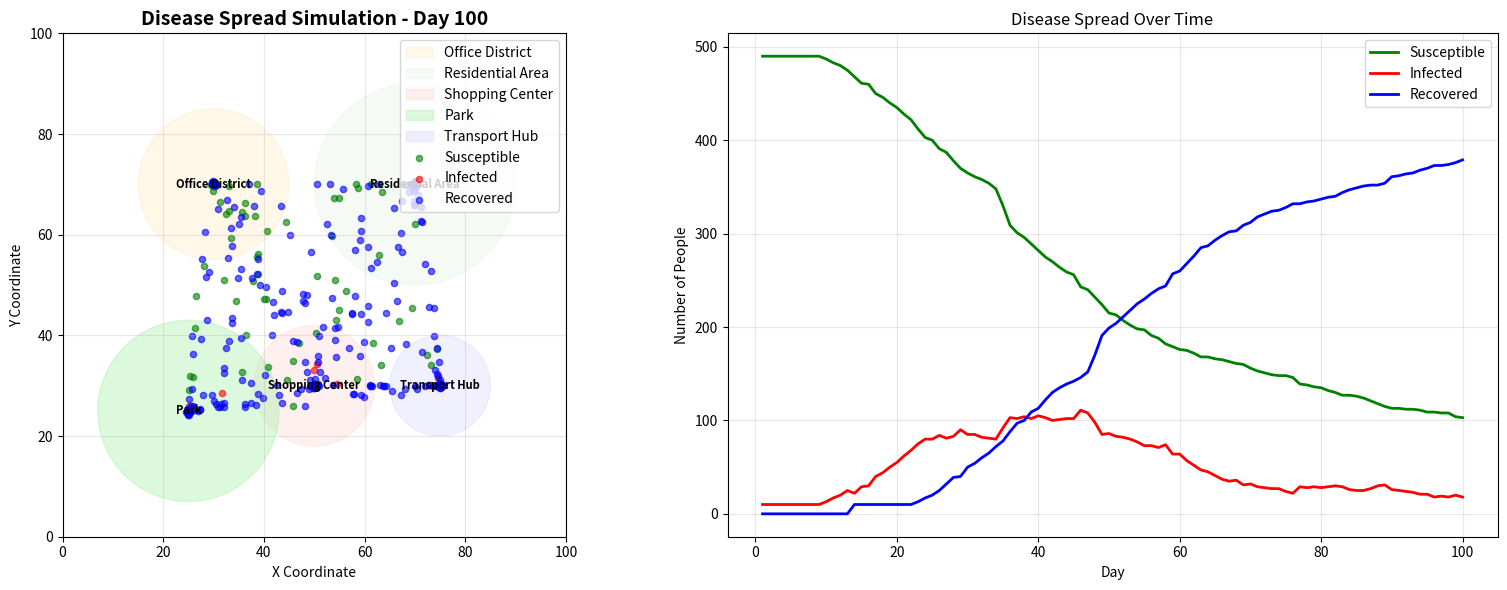

Source code (Python):
"""
Disease Spread Simulation in Urban Environment
Main simulation engine for modeling disease transmission across city districts
"""

import numpy as np
import pandas as pd
import matplotlib.pyplot as plt
import matplotlib.patches as mpatches
from matplotlib.animation import FuncAnimation
from dataclasses import dataclass
from typing import List, Tuple
import json

@dataclass
class District:
    """Represents a city district with specific characteristics"""
    name: str
    center: Tuple[float, float]
    radius: float
    transmission_rate: float
    capacity: int
    color: str

class Person:
    """Represents an individual in the simulation"""
    def __init__(self, person_id: int, x: float, y: float):
        self.id = person_id
        self.x = x
        self.y = y
        self.status = 'susceptible'  # susceptible, infected, recovered
        self.days_infected = 0
        self.current_district = None
        self.target_district = None
        self.velocity = np.random.uniform(0.5, 1.5, 2)
        
    def move(self, districts: List[District], map_size: Tuple[float, float]):
        """Move person towards target district"""
        if self.target_district is None or np.random.random() < 0.02:
            # Choose new random district
            self.target_district = np.random.choice(districts)
        
        # Move towards target
        dx = self.target_district.center[0] - self.x
        dy = self.target_district.center[1] - self.y
        dist = np.sqrt(dx**2 + dy**2)
        
        if dist > 0.5:
            self.x += (dx / dist) * self.velocity[0]
            self.y += (dy / dist) * self.velocity[1]
        
        # Keep within bounds
        self.x = np.clip(self.x, 0, map_size[0])
        self.y = np.clip(self.y, 0, map_size[1])
        
    def update_status(self, recovery_days: int = 14):
        """Update infection status"""
        if self.status == 'infected':
            self.days_infected += 1
            if self.days_infected >= recovery_days:
                self.status = 'recovered'
                self.days_infected = 0

class DiseaseSimulation:
    """Main simulation class"""
    def __init__(self, n_people: int = 500, map_size: Tuple[float, float] = (100, 100)):
        self.map_size = map_size
        self.n_people = n_people
        self.day = 0
        
        # Initialize districts based on typical urban areas
        self.districts = [
            District("Office District", (30, 70), 15, 0.15, 200, '#FFE5B4'),
            District("Residential Area", (70, 70), 20, 0.05, 300, '#E0F0E0'),
            District("Shopping Center", (50, 30), 12, 0.20, 150, '#FFD0D0'),
            District("Park", (25, 25), 18, 0.02, 100, '#90EE90'),
            District("Transport Hub", (75, 30), 10, 0.25, 250, '#D0D0FF'),
        ]
        
        # Initialize people
        self.people = []
        for i in range(n_people):
            x = np.random.uniform(0, map_size[0])
            y = np.random.uniform(0, map_size[1])
            self.people.append(Person(i, x, y))
        
        # Infect initial people
        initial_infected = int(n_people * 0.02)
        for i in range(initial_infected):
            self.people[i].status = 'infected'
        
        # Statistics tracking
        self.history = {
            'day': [],
            'susceptible': [],
            'infected': [],
            'recovered': [],
            'new_infections': []
        }
        
    def get_current_district(self, person: Person) -> District:
        """Determine which district a person is currently in"""
        for district in self.districts:
            dx = person.x - district.center[0]
            dy = person.y - district.center[1]
            if np.sqrt(dx**2 + dy**2) <= district.radius:
                return district
        return None
    
    def check_infection(self, person: Person):
        """Check if person gets infected based on proximity to infected individuals"""
        if person.status != 'susceptible':
            return
        
        current_district = self.get_current_district(person)
        if current_district is None:
            return
        
        # Find nearby infected people
        for other in self.people:
            if other.status == 'infected':
                distance = np.sqrt((person.x - other.x)**2 + (person.y - other.y)**2)
                if distance < 3:  # Infection radius
                    # Probability based on district transmission rate
                    if np.random.random() < current_district.transmission_rate:
                        person.status = 'infected'
                        return
    
    def step(self):
        """Execute one simulation step (one day)"""
        self.day += 1
        new_infections = 0
        
        # Move all people
        for person in self.people:
            person.move(self.districts, self.map_size)
        
        # Check for new infections
        for person in self.people:
            old_status = person.status
            self.check_infection(person)
            if old_status == 'susceptible' and person.status == 'infected':
                new_infections += 1
        
        # Update infection status
        for person in self.people:
            person.update_status()
        
        # Record statistics
        stats = self.get_statistics()
        self.history['day'].append(self.day)
        self.history['susceptible'].append(stats['susceptible'])
        self.history['infected'].append(stats['infected'])
        self.history['recovered'].append(stats['recovered'])
        self.history['new_infections'].append(new_infections)
    
    def get_statistics(self):
        """Get current simulation statistics"""
        susceptible = sum(1 for p in self.people if p.status == 'susceptible')
        infected = sum(1 for p in self.people if p.status == 'infected')
        recovered = sum(1 for p in self.people if p.status == 'recovered')
        
        return {
            'susceptible': susceptible,
            'infected': infected,
            'recovered': recovered,
            'total': self.n_people
        }
    
    def save_results(self, filename: str = 'simulation_results.csv'):
        """Save simulation history to CSV"""
        df = pd.DataFrame(self.history)
        df.to_csv(filename, index=False)
        print(f"Results saved to {filename}")
    
    def visualize_map(self, ax=None, show_districts=True):
        """Visualize current state of the simulation"""
        if ax is None:
            fig, ax = plt.subplots(figsize=(12, 10))
        
        ax.clear()
        ax.set_xlim(0, self.map_size[0])
        ax.set_ylim(0, self.map_size[1])
        ax.set_aspect('equal')
        
        # Draw districts
        if show_districts:
            for district in self.districts:
                circle = plt.Circle(district.center, district.radius, 
                                  color=district.color, alpha=0.3, label=district.name)
                ax.add_patch(circle)
                ax.text(district.center[0], district.center[1], district.name,
                       ha='center', va='center', fontsize=8, weight='bold')
        
        # Draw people
        colors = {
            'susceptible': 'green',
            'infected': 'red',
            'recovered': 'blue'
        }
        
        for status, color in colors.items():
            people_status = [p for p in self.people if p.status == status]
            if people_status:
                x = [p.x for p in people_status]
                y = [p.y for p in people_status]
                ax.scatter(x, y, c=color, s=20, alpha=0.6, label=status.capitalize())
        
        ax.legend(loc='upper right')
        ax.set_title(f'Disease Spread Simulation - Day {self.day}', fontsize=14, weight='bold')
        ax.set_xlabel('X Coordinate')
        ax.set_ylabel('Y Coordinate')
        ax.grid(True, alpha=0.3)
        
        return ax

def run_simulation(days: int = 100, n_people: int = 500):
    """Run complete simulation"""
    sim = DiseaseSimulation(n_people=n_people)
    
    print(f"Starting simulation with {n_people} people for {days} days")
    print(f"Initial infected: {sum(1 for p in sim.people if p.status == 'infected')}")
    
    for day in range(days):
        sim.step()
        if day % 10 == 0:
            stats = sim.get_statistics()
            print(f"Day {day}: S={stats['susceptible']}, I={stats['infected']}, R={stats['recovered']}")
    
    # Save results
    sim.save_results()
    
    # Final visualization
    fig, (ax1, ax2) = plt.subplots(1, 2, figsize=(16, 6))
    
    # Map visualization
    sim.visualize_map(ax1)
    
    # Time series plot
    ax2.plot(sim.history['day'], sim.history['susceptible'], 'g-', label='Susceptible', linewidth=2)
    ax2.plot(sim.history['day'], sim.history['infected'], 'r-', label='Infected', linewidth=2)
    ax2.plot(sim.history['day'], sim.history['recovered'], 'b-', label='Recovered', linewidth=2)
    ax2.set_xlabel('Day')
    ax2.set_ylabel('Number of People')
    ax2.set_title('Disease Spread Over Time')
    ax2.legend()
    ax2.grid(True, alpha=0.3)
    
    plt.tight_layout()
    plt.savefig('simulation_final_state.png', dpi=300, bbox_inches='tight')
    plt.show()
    
    return sim

if __name__ == "__main__":
    simulation = run_simulation(days=100, n_people=500)
    print("\nSimulation complete!")
    print(f"Final statistics: {simulation.get_statistics()}")
    